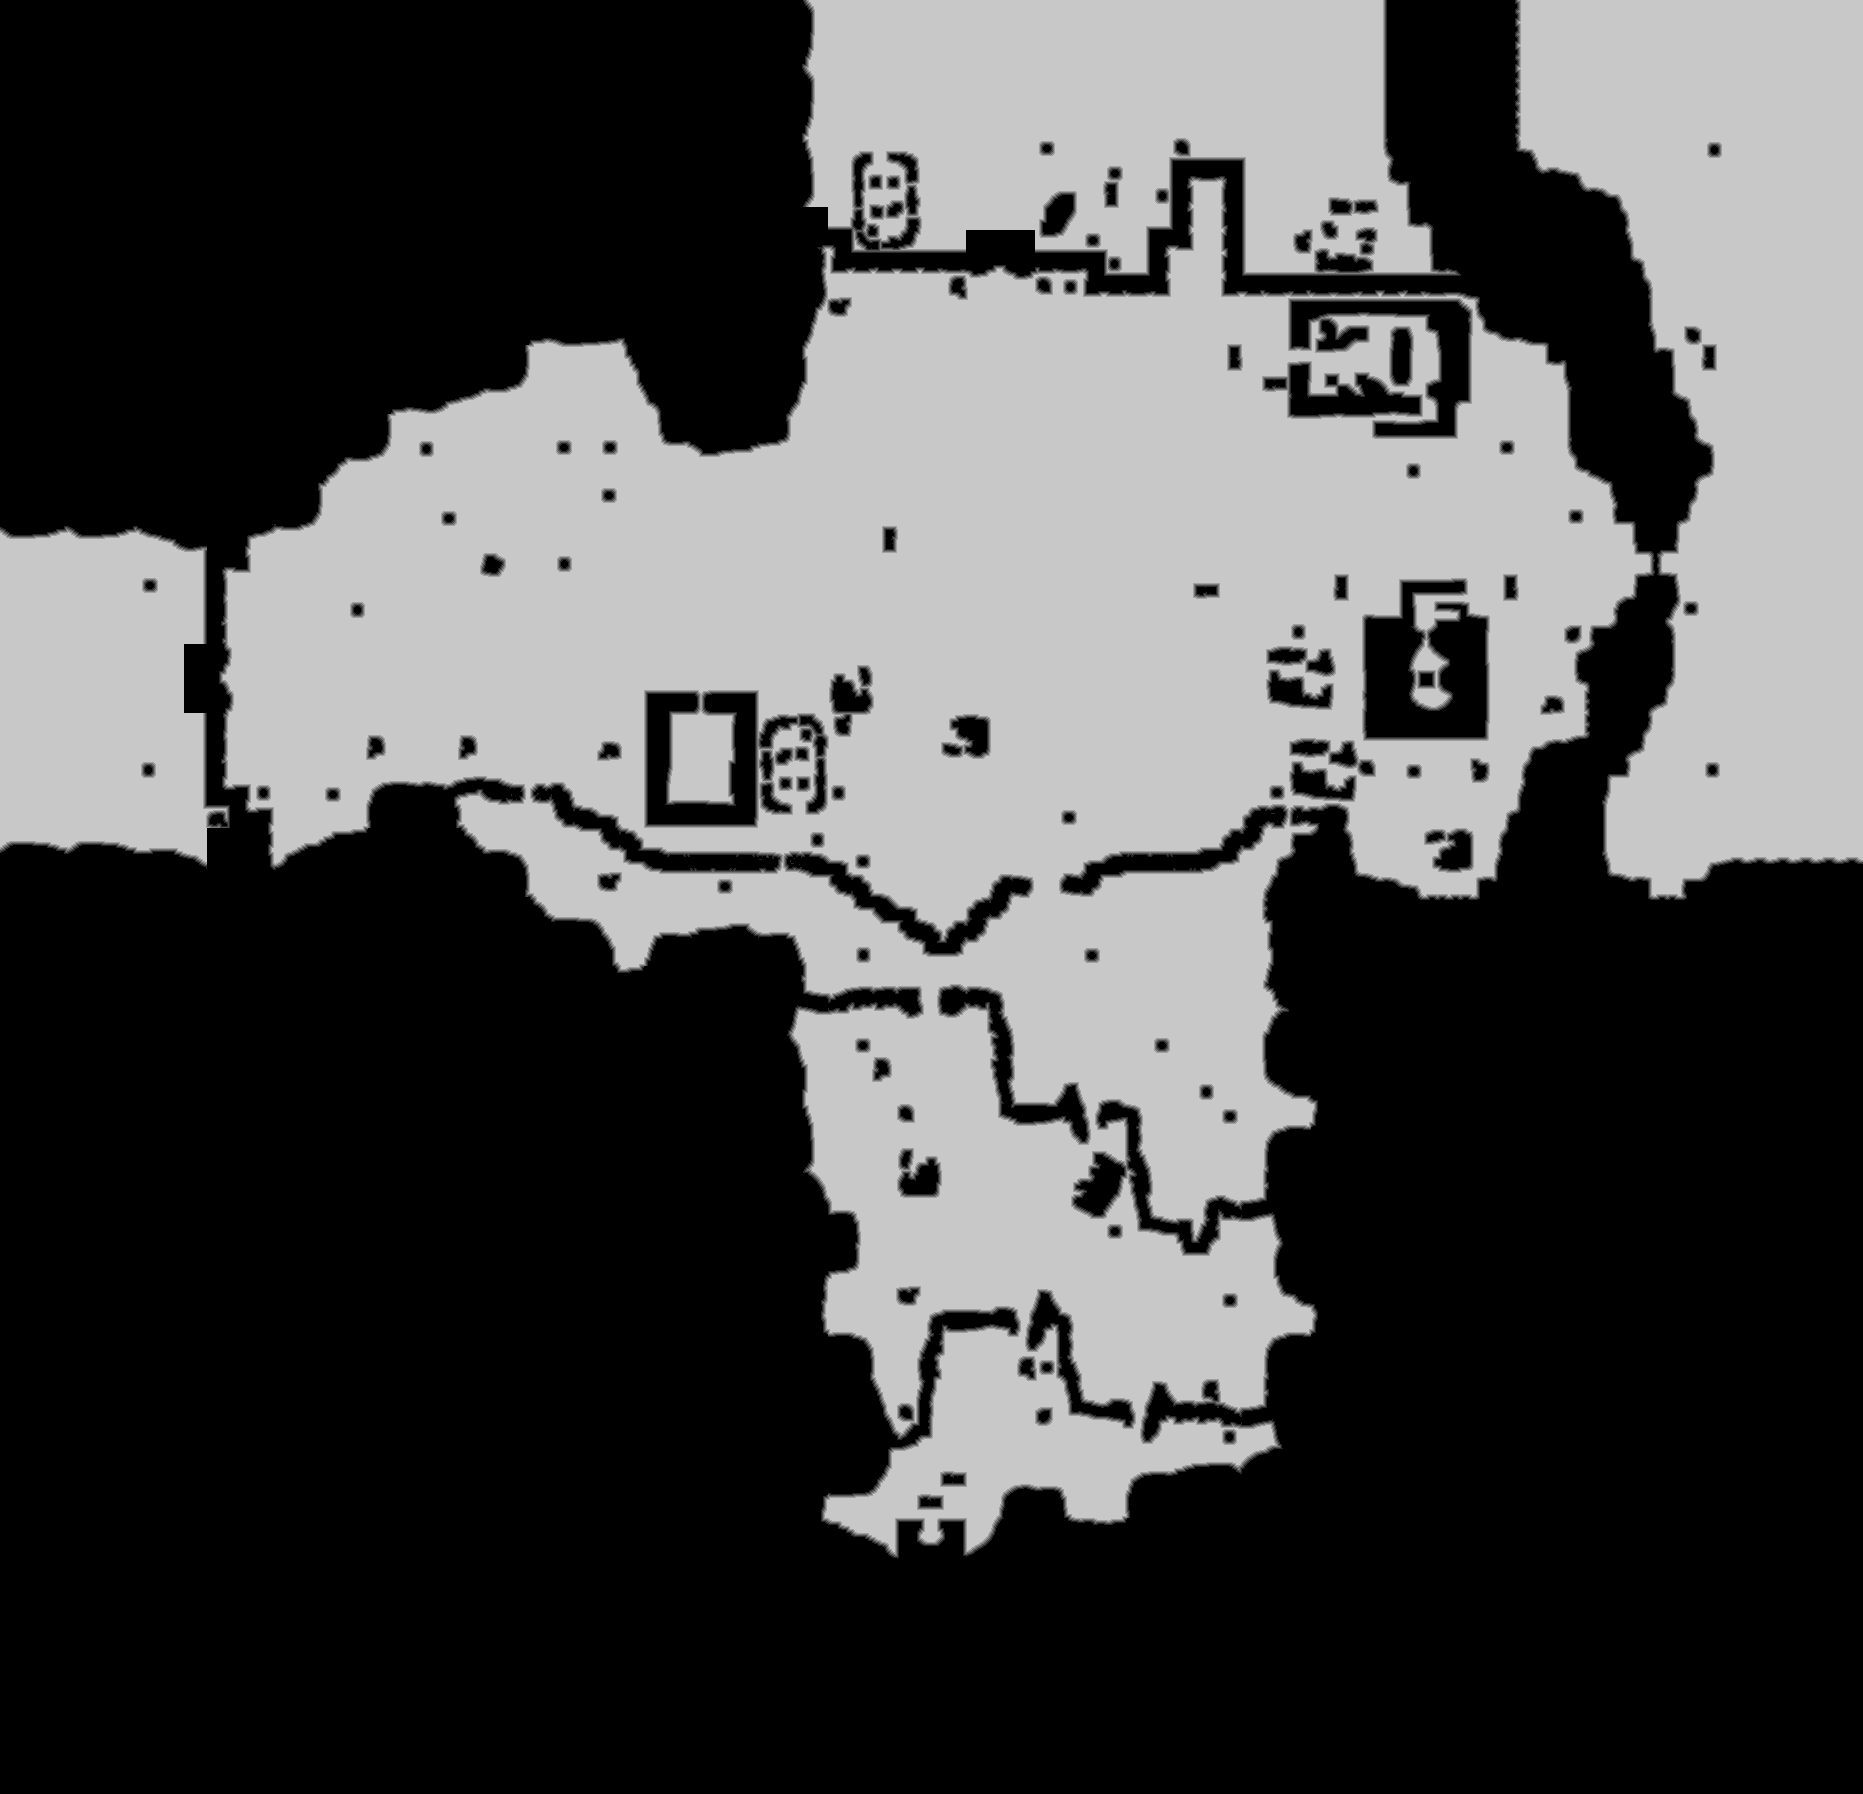

The data file committed next to this chart (first rows):
source	tdt_hull melee
truth	truth_361e0e52bf0.tsv
width	1863
height	1794
nibble	0	2001689
nibble	1	28873
nibble	2	29510
nibble	3	29991
nibble	4	30024
nibble	5	1222135
